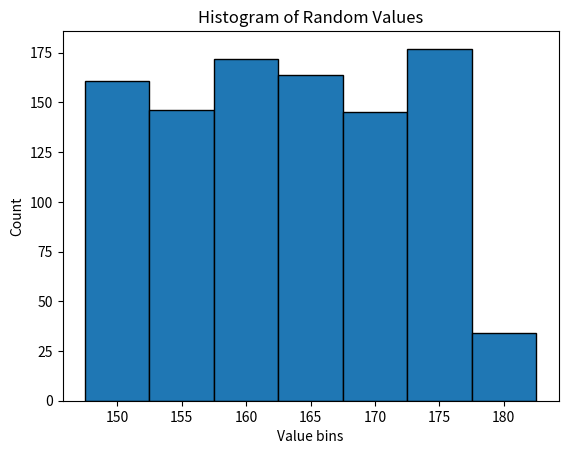

Python code for this plot:
import math
import matplotlib.pyplot as plt
import numpy as np
data = np.random.randint(150, 181, 999)  # random ints 150–180

min_value=min(data)
count=[]
bins = list(range(150, 185, 5))
for i in range(150,185,5):
    count.append(0)
for i in data:
    index=math.floor((i-min_value)/5)
    count[index]=count[index]+1
plt.bar(bins,count,width=5,edgecolor='black')
plt.xlabel("Value bins")
plt.ylabel("Count")
plt.title("Histogram of Random Values")
plt.show()
